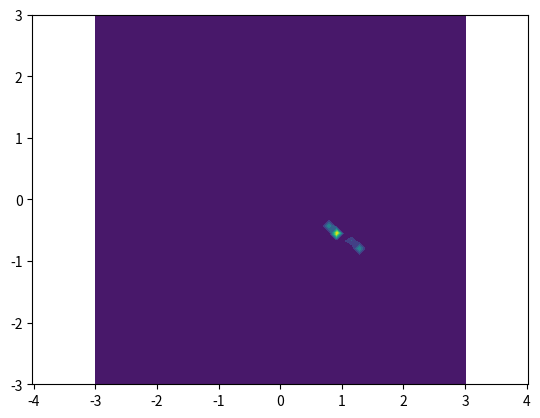

Recreate this plot in Python.
import numpy as np
from matplotlib import pyplot as plt
from scipy import spatial, stats

A = [[1, 2],[3, 4]]
b = [5, 6]
y = [4.786737690957183, 6.631541228821935]

surface_resolution = 50  # Resolution of the surface to plot
# lets create a grid of our two parameters
x1s = np.linspace(-3, 3, num=surface_resolution)
x2s = np.linspace(-3, 3, num=surface_resolution)
x1, x2 = np.meshgrid(x1s, x2s)

'''Q(a)'''
mu_a = [0.98813, -0.58643]
sigma_a = [[2001/43001,	-200/6143], [-200/6143,	 143/6143]]
post_a = np.zeros((surface_resolution, surface_resolution))
for i in range(surface_resolution):
    for j in range(surface_resolution):
        post_a[i, j] = stats.multivariate_normal.pdf(
            np.array([x1[i, j], x2[i, j]]),
            mean=mu_a, cov=sigma_a)

con1 = plt.contourf(x1s, x2s, post_a)
plt.axis('equal')
plt.show()

'''Q(b)'''
likelihood = np.zeros((surface_resolution, surface_resolution))
for i in range(surface_resolution):
    for j in range(surface_resolution):
        likelihood[i, j] = stats.multivariate_normal.pdf(
            np.array([y - A@np.array([x1[i, j], x2[i, j]]) - b]),
            mean=[0.0, 0.0], cov=0.01*np.eye(2))

prior = np.zeros((surface_resolution, surface_resolution))
for i in range(surface_resolution):
    for j in range(surface_resolution):
        prior[i, j] = stats.multivariate_normal.pdf(
            np.array([x1[i, j], x2[i, j]]),
            mean=[0.0, 0.0], cov=np.eye(2))

unnormalized_posterior = prior * likelihood
posterior = unnormalized_posterior / np.nan_to_num(unnormalized_posterior).sum()
con1 = plt.contourf(x1s, x2s, posterior)
plt.show()